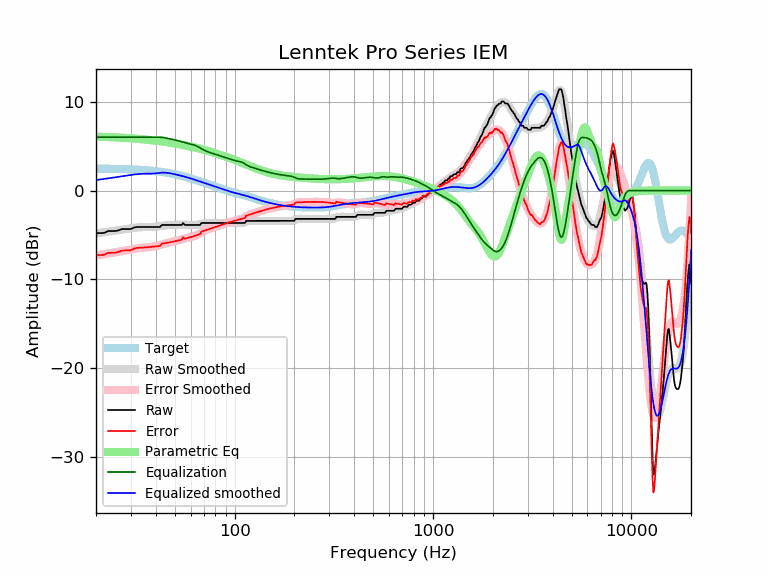

Source data for this figure (header and first rows):
frequency, raw, error, smoothed, error_smoothed, equalization, parametric_eq, equalized_raw, equalized_smoothed, target
20, -4.78, -7.26, -4.82, -7.29, 6.00, 6.06, 1.22, 1.18, 2.47
21, -4.78, -7.25, -4.76, -7.22, 6.00, 6.05, 1.22, 1.24, 2.47
22, -4.77, -7.23, -4.69, -7.15, 6.00, 6.04, 1.23, 1.31, 2.46
23, -4.56, -7.01, -4.63, -7.09, 6.00, 6.02, 1.44, 1.37, 2.46
24, -4.56, -7.01, -4.57, -7.02, 6.00, 6.00, 1.44, 1.43, 2.45
25, -4.56, -7.00, -4.51, -6.95, 6.00, 5.99, 1.44, 1.49, 2.44
26, -4.47, -6.90, -4.45, -6.88, 6.00, 5.97, 1.53, 1.55, 2.43
27, -4.33, -6.75, -4.39, -6.82, 6.00, 5.95, 1.67, 1.61, 2.42
28, -4.33, -6.74, -4.34, -6.75, 6.00, 5.92, 1.67, 1.66, 2.41
29, -4.33, -6.73, -4.29, -6.69, 6.00, 5.90, 1.67, 1.71, 2.40
30, -4.33, -6.72, -4.24, -6.63, 6.00, 5.88, 1.67, 1.76, 2.39
31, -4.17, -6.54, -4.20, -6.57, 6.00, 5.86, 1.83, 1.80, 2.37
32, -4.10, -6.46, -4.16, -6.52, 6.00, 5.83, 1.90, 1.84, 2.36
33, -4.10, -6.44, -4.13, -6.48, 6.00, 5.81, 1.90, 1.87, 2.34
34, -4.10, -6.43, -4.12, -6.44, 6.00, 5.78, 1.90, 1.88, 2.32
35, -4.10, -6.41, -4.11, -6.41, 6.00, 5.75, 1.90, 1.89, 2.31
36, -4.10, -6.39, -4.10, -6.39, 6.00, 5.73, 1.90, 1.90, 2.29
37, -4.10, -6.36, -4.10, -6.36, 6.00, 5.70, 1.90, 1.90, 2.26
38, -4.10, -6.34, -4.09, -6.33, 6.00, 5.67, 1.90, 1.91, 2.24
39, -4.10, -6.32, -4.08, -6.30, 6.00, 5.64, 1.90, 1.92, 2.21
40, -4.10, -6.29, -4.06, -6.25, 6.00, 5.61, 1.90, 1.94, 2.19
41, -4.10, -6.26, -4.04, -6.20, 6.00, 5.58, 1.90, 1.96, 2.16
42, -4.10, -6.23, -4.00, -6.13, 6.00, 5.55, 1.90, 2.00, 2.13
43, -3.87, -5.97, -3.97, -6.07, 5.99, 5.52, 2.11, 2.02, 2.10
44, -3.87, -5.94, -3.94, -6.00, 5.96, 5.49, 2.09, 2.02, 2.07
45, -3.87, -5.90, -3.91, -5.94, 5.92, 5.46, 2.05, 2.01, 2.03
46, -3.87, -5.87, -3.89, -5.88, 5.87, 5.43, 2.00, 1.99, 1.99
47, -3.87, -5.83, -3.87, -5.83, 5.83, 5.40, 1.95, 1.95, 1.96
48, -3.87, -5.79, -3.86, -5.78, 5.78, 5.36, 1.91, 1.92, 1.92
49, -3.87, -5.75, -3.86, -5.74, 5.74, 5.33, 1.86, 1.88, 1.88
50, -3.87, -5.71, -3.86, -5.69, 5.69, 5.30, 1.82, 1.83, 1.83
51, -3.87, -5.66, -3.85, -5.64, 5.64, 5.26, 1.77, 1.79, 1.79
52, -3.87, -5.62, -3.85, -5.59, 5.59, 5.23, 1.72, 1.75, 1.75
53, -3.87, -5.57, -3.84, -5.54, 5.54, 5.20, 1.67, 1.70, 1.70
54, -3.87, -5.53, -3.84, -5.49, 5.49, 5.16, 1.62, 1.66, 1.66
55, -3.64, -5.25, -3.84, -5.45, 5.45, 5.13, 1.80, 1.61, 1.61
56, -3.87, -5.43, -3.84, -5.40, 5.40, 5.09, 1.53, 1.56, 1.56
57, -3.87, -5.39, -3.84, -5.36, 5.36, 5.06, 1.49, 1.51, 1.51
58, -3.87, -5.34, -3.85, -5.32, 5.32, 5.02, 1.45, 1.46, 1.46
59, -3.87, -5.29, -3.86, -5.28, 5.28, 4.99, 1.41, 1.42, 1.42
60, -3.87, -5.24, -3.88, -5.24, 5.24, 4.95, 1.37, 1.37, 1.37
61, -3.87, -5.19, -3.88, -5.20, 5.20, 4.91, 1.33, 1.32, 1.32
62, -3.87, -5.14, -3.88, -5.15, 5.15, 4.88, 1.28, 1.27, 1.27
63, -3.87, -5.09, -3.88, -5.10, 5.10, 4.84, 1.22, 1.22, 1.22
64, -3.87, -5.04, -3.87, -5.03, 5.03, 4.80, 1.16, 1.17, 1.17
65, -3.87, -4.99, -3.84, -4.96, 4.96, 4.77, 1.09, 1.12, 1.12
66, -3.87, -4.94, -3.81, -4.88, 4.88, 4.73, 1.01, 1.07, 1.07
67, -3.87, -4.89, -3.78, -4.80, 4.80, 4.69, 0.93, 1.02, 1.02
68, -3.64, -4.62, -3.74, -4.71, 4.71, 4.66, 1.07, 0.97, 0.97
69, -3.64, -4.57, -3.71, -4.63, 4.63, 4.62, 0.99, 0.93, 0.93
70, -3.64, -4.52, -3.68, -4.55, 4.55, 4.58, 0.91, 0.88, 0.88
71, -3.64, -4.48, -3.66, -4.49, 4.49, 4.55, 0.84, 0.83, 0.83
72, -3.64, -4.43, -3.64, -4.43, 4.43, 4.51, 0.78, 0.78, 0.78
73, -3.64, -4.38, -3.63, -4.37, 4.37, 4.47, 0.73, 0.74, 0.74
74, -3.64, -4.34, -3.63, -4.33, 4.33, 4.43, 0.68, 0.69, 0.69
75, -3.64, -4.29, -3.64, -4.28, 4.28, 4.39, 0.64, 0.65, 0.65
76, -3.64, -4.25, -3.64, -4.24, 4.24, 4.36, 0.60, 0.60, 0.60
77, -3.64, -4.20, -3.64, -4.20, 4.20, 4.32, 0.56, 0.56, 0.56
78, -3.64, -4.16, -3.64, -4.16, 4.16, 4.28, 0.52, 0.52, 0.52
79, -3.64, -4.12, -3.65, -4.12, 4.12, 4.24, 0.47, 0.47, 0.47
... 553 more rows
